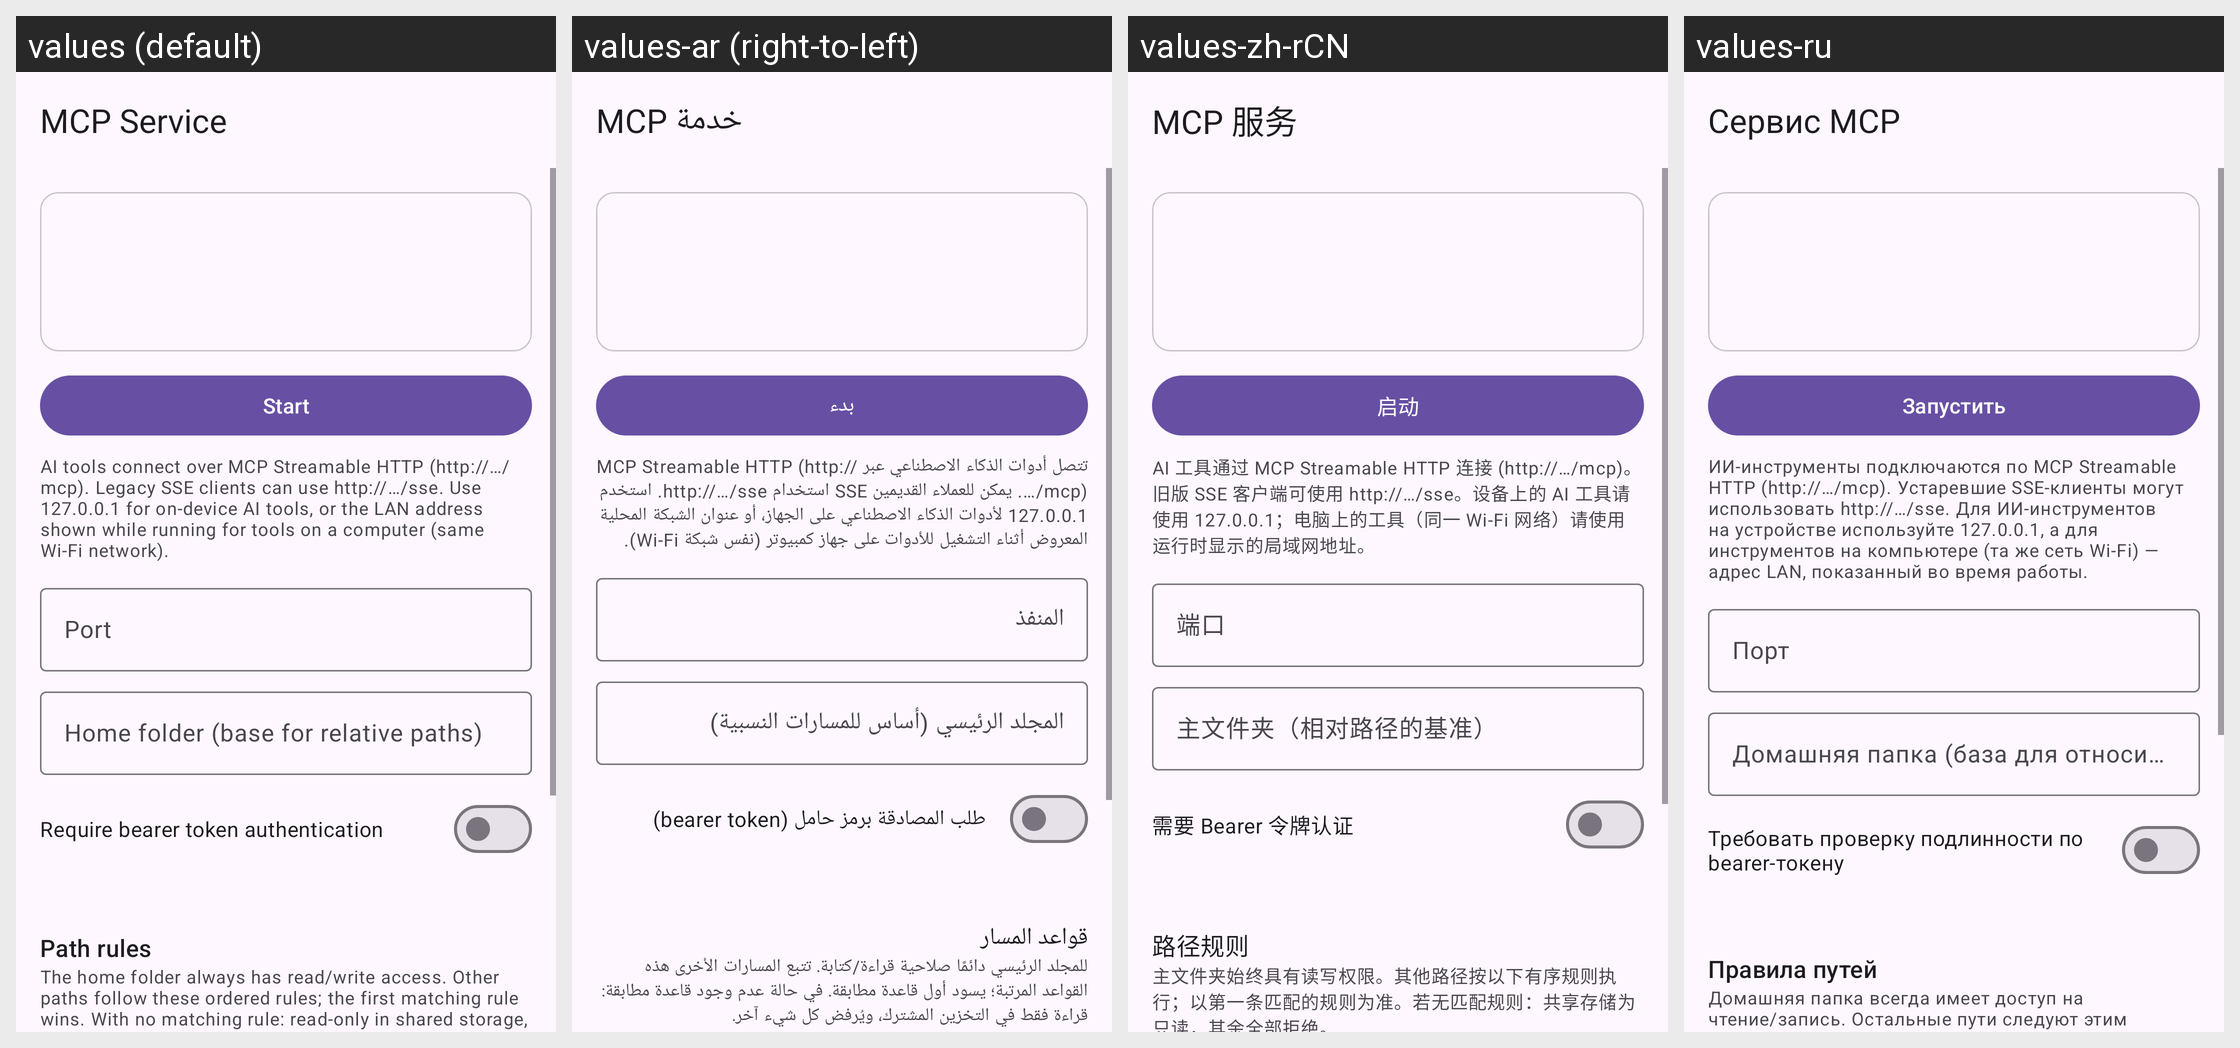

Strings drawn on this Android screen and how each of the app's shown locales translates them:
Android screen res/layout/activity_mcp_server.xml rendered under 4 locales, left to right: values (default), values-ar (right-to-left), values-zh-rCN, values-ru. Device: Nexus 5 (rendered at 1080×1920; each locale shown at half size, 540×960, under a caption strip naming it); theme Theme.Material3.DayNight.NoActionBar.
Other locales in the repository, not shown: values-de, values-es, values-fa, values-fr, values-hi, values-in, values-it, values-ja, values-ko, values-pt, values-th, values-tr, values-vi.
Strings drawn on this screen, with the default value and each locale's value (text and hints the layout hard-codes, and strings that could not be matched under every locale, appear in the picture but are not listed):

mcp_server
  values: MCP Service
  values-ar: خدمة MCP
  values-zh-rCN: MCP 服务
  values-ru: Сервис MCP

mcp_start
  values: Start
  values-ar: بدء
  values-zh-rCN: 启动
  values-ru: Запустить

mcp_transport_note
  values: AI tools connect over MCP Streamable HTTP (http://…/mcp). Legacy SSE clients can use http://…/sse. Use 127.0.0.1 for on-device AI tools, or the LAN address shown while running for tools on a computer (same Wi-Fi network).
  values-ar: تتصل أدوات الذكاء الاصطناعي عبر MCP Streamable HTTP (http://…/mcp). يمكن للعملاء القديمين SSE استخدام http://…/sse. استخدم 127.0.0.1 لأدوات الذكاء الاصطناعي على الجهاز، أو عنوان الشبكة المحلية المعروض أثناء التشغيل للأدوات على جهاز كمبيوتر (نفس شبكة Wi-Fi).
  values-zh-rCN: AI 工具通过 MCP Streamable HTTP 连接 (http://…/mcp)。旧版 SSE 客户端可使用 http://…/sse。设备上的 AI 工具请使用 127.0.0.1；电脑上的工具（同一 Wi-Fi 网络）请使用运行时显示的局域网地址。
  values-ru: ИИ-инструменты подключаются по MCP Streamable HTTP (http://…/mcp). Устаревшие SSE-клиенты могут использовать http://…/sse. Для ИИ-инструментов на устройстве используйте 127.0.0.1, а для инструментов на компьютере (та же сеть Wi-Fi) — адрес LAN, показанный во время работы.

port
  values: Port
  values-ar: المنفذ
  values-zh-rCN: 端口
  values-ru: Порт

mcp_home_hint
  values: Home folder (base for relative paths)
  values-ar: المجلد الرئيسي (أساس للمسارات النسبية)
  values-zh-rCN: 主文件夹（相对路径的基准）
  values-ru: Домашняя папка (база для относительных путей)

mcp_auth_switch
  values: Require bearer token authentication
  values-ar: طلب المصادقة برمز حامل (bearer token)
  values-zh-rCN: 需要 Bearer 令牌认证
  values-ru: Требовать проверку подлинности по bearer-токену

mcp_rules_title
  values: Path rules
  values-ar: قواعد المسار
  values-zh-rCN: 路径规则
  values-ru: Правила путей

mcp_rules_hint
  values: The home folder always has read/write access. Other paths follow these ordered rules; the first matching rule wins. With no matching rule: read-only in shared storage, everything else denied.
  values-ar: للمجلد الرئيسي دائمًا صلاحية قراءة/كتابة. تتبع المسارات الأخرى هذه القواعد المرتبة؛ يسود أول قاعدة مطابقة. في حالة عدم وجود قاعدة مطابقة: قراءة فقط في التخزين المشترك، ويُرفض كل شيء آخر.
  values-zh-rCN: 主文件夹始终具有读写权限。其他路径按以下有序规则执行；以第一条匹配的规则为准。若无匹配规则：共享存储为只读，其余全部拒绝。
  values-ru: Домашняя папка всегда имеет доступ на чтение/запись. Остальные пути следуют этим упорядоченным правилам; применяется первое подходящее правило. Если ничего не подошло: только чтение в общем хранилище, всё остальное запрещено.
